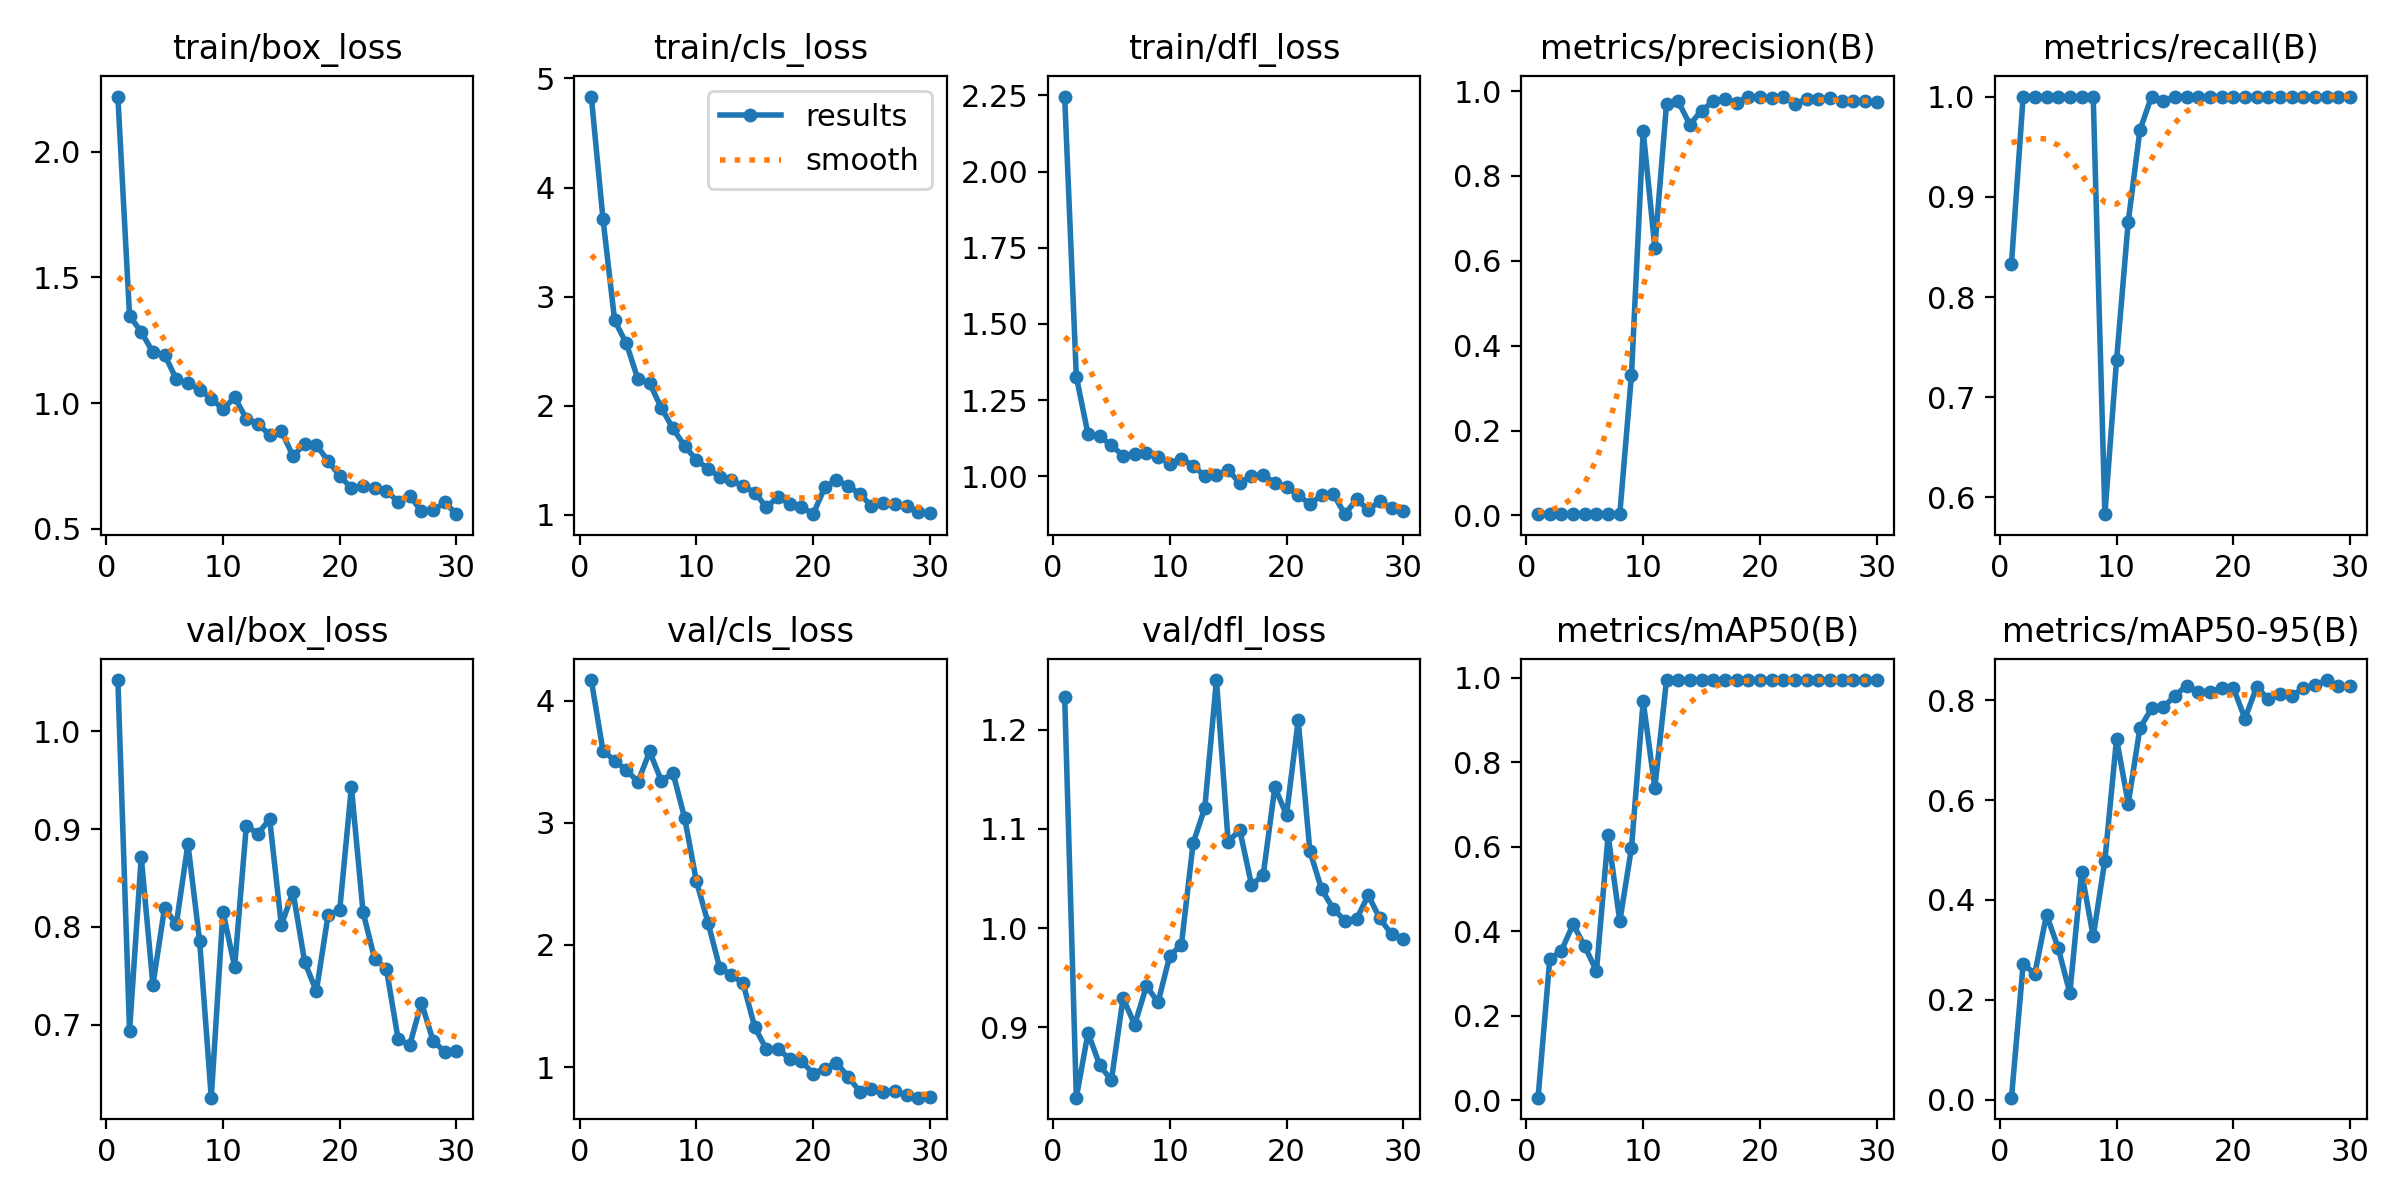

The data file committed next to this chart (first rows):
epoch, time, train/box_loss, train/cls_loss, train/dfl_loss, metrics/precision(B), metrics/recall(B), metrics/mAP50(B), metrics/mAP50-95(B), val/box_loss, val/cls_loss, val/dfl_loss, lr/pg0, lr/pg1, lr/pg2
1, 22.83, 2.219, 4.834, 2.246, 0.00282, 0.8333, 0.00638, 0.00406, 1.052, 4.17, 1.233, 0.0001334, 0.0001334, 0.0001334
2, 44.74, 1.347, 3.716, 1.327, 0.00344, 1, 0.3341, 0.2715, 0.6936, 3.592, 0.8291, 0.000274, 0.000274, 0.000274
3, 66.45, 1.283, 2.782, 1.138, 0.00347, 1, 0.3544, 0.2523, 0.8714, 3.509, 0.8945, 0.0004048, 0.0004048, 0.0004048
4, 88.92, 1.202, 2.573, 1.131, 0.00349, 1, 0.4168, 0.3705, 0.741, 3.434, 0.8619, 0.0005257, 0.0005257, 0.0005257
5, 110.9, 1.193, 2.242, 1.102, 0.00342, 1, 0.3646, 0.304, 0.8196, 3.336, 0.8466, 0.0006367, 0.0006367, 0.0006367
6, 131.7, 1.096, 2.208, 1.068, 0.00354, 1, 0.3061, 0.2135, 0.8027, 3.585, 0.9294, 0.0007377, 0.0007377, 0.0007377
7, 152.3, 1.078, 1.981, 1.075, 0.00352, 1, 0.6272, 0.4561, 0.8847, 3.346, 0.9026, 0.0008289, 0.0008289, 0.0008289
8, 173.6, 1.054, 1.792, 1.078, 0.0035, 1, 0.4239, 0.3271, 0.7858, 3.408, 0.9417, 0.0009102, 0.0009102, 0.0009102
9, 194.2, 1.018, 1.63, 1.064, 0.3314, 0.5833, 0.5977, 0.4791, 0.6258, 3.039, 0.9253, 0.0009815, 0.0009815, 0.0009815
10, 214.6, 0.9746, 1.506, 1.042, 0.9062, 0.737, 0.945, 0.7227, 0.8157, 2.525, 0.9721, 0.001043, 0.001043, 0.001043
11, 235.4, 1.023, 1.422, 1.058, 0.6306, 0.875, 0.7393, 0.5928, 0.7593, 2.183, 0.9834, 0.001095, 0.001095, 0.001095
12, 256.5, 0.938, 1.349, 1.035, 0.9689, 0.9665, 0.995, 0.7443, 0.9032, 1.812, 1.086, 0.001062, 0.001062, 0.001062
13, 277.2, 0.9172, 1.318, 1.001, 0.9754, 1, 0.995, 0.7835, 0.8953, 1.756, 1.121, 0.001007, 0.001007, 0.001007
14, 297.2, 0.8732, 1.265, 1.005, 0.9211, 0.9955, 0.995, 0.7862, 0.91, 1.687, 1.25, 0.0009519, 0.0009519, 0.0009519
15, 315.9, 0.8895, 1.205, 1.021, 0.954, 1, 0.995, 0.8087, 0.8019, 1.328, 1.087, 0.0008968, 0.0008968, 0.0008968
16, 335.7, 0.789, 1.07, 0.978, 0.9754, 1, 0.995, 0.8295, 0.8358, 1.145, 1.099, 0.0008418, 0.0008418, 0.0008418
17, 356.4, 0.8376, 1.164, 1.003, 0.9813, 1, 0.995, 0.8158, 0.7642, 1.146, 1.044, 0.0007868, 0.0007868, 0.0007868
18, 386.2, 0.8329, 1.101, 1.003, 0.9727, 1, 0.995, 0.8166, 0.7345, 1.069, 1.053, 0.0007318, 0.0007318, 0.0007318
19, 415.3, 0.7706, 1.076, 0.9798, 0.9854, 1, 0.995, 0.825, 0.8119, 1.051, 1.142, 0.0006768, 0.0006768, 0.0006768
20, 445.4, 0.71, 1.007, 0.964, 0.9852, 1, 0.995, 0.825, 0.8173, 0.9463, 1.114, 0.0006218, 0.0006218, 0.0006218
21, 478.6, 0.6616, 1.253, 0.939, 0.983, 1, 0.995, 0.7632, 0.9428, 0.9878, 1.21, 0.0005668, 0.0005668, 0.0005668
22, 506.4, 0.6681, 1.324, 0.909, 0.987, 1, 0.995, 0.827, 0.8151, 1.035, 1.078, 0.0005118, 0.0005118, 0.0005118
23, 533.9, 0.663, 1.263, 0.9383, 0.9685, 1, 0.995, 0.802, 0.7671, 0.9221, 1.039, 0.0004568, 0.0004568, 0.0004568
24, 561.5, 0.6491, 1.195, 0.9424, 0.9815, 1, 0.995, 0.8125, 0.7572, 0.7988, 1.019, 0.0004017, 0.0004017, 0.0004017
25, 589.1, 0.6082, 1.08, 0.876, 0.9818, 1, 0.995, 0.8084, 0.6856, 0.822, 1.008, 0.0003467, 0.0003467, 0.0003467
26, 617.1, 0.6318, 1.107, 0.9244, 0.9824, 1, 0.995, 0.824, 0.6795, 0.7974, 1.009, 0.0002917, 0.0002917, 0.0002917
27, 645, 0.5692, 1.102, 0.8905, 0.9767, 1, 0.995, 0.8301, 0.7228, 0.8008, 1.033, 0.0002367, 0.0002367, 0.0002367
28, 672.9, 0.5732, 1.079, 0.9181, 0.9769, 1, 0.995, 0.8405, 0.6837, 0.7695, 1.01, 0.0001817, 0.0001817, 0.0001817
29, 702.7, 0.6053, 1.024, 0.8969, 0.9756, 1, 0.995, 0.8281, 0.6726, 0.7494, 0.9937, 0.0001267, 0.0001267, 0.0001267
30, 729.5, 0.558, 1.018, 0.8863, 0.9738, 1, 0.995, 0.8281, 0.6731, 0.7534, 0.9887, 7.1681e-05, 7.1681e-05, 7.1681e-05
